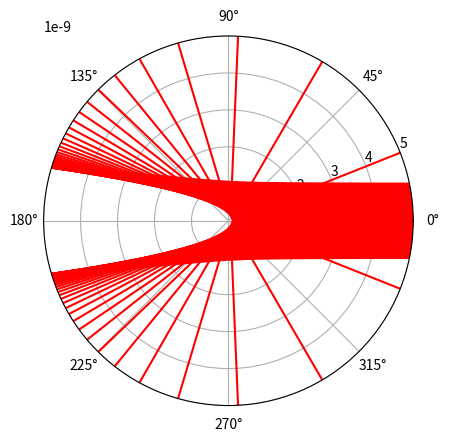

Reproduce this figure in Python.
import numpy as np
import matplotlib.pyplot as plt
import scipy

Q, q = 1.6e-19, 1.6e-19 # mass of particle at origin and target particle respectively
const = 8.987e9 * Q * q # precomputes k*Q*q
m = 9.11e-31 # mass of particle

def func(t, y): # solver function
    return [
        y[1],
        (const / (m * y[0] ** 2)) + y[0]*y[3]**2,
        y[3],
        -(2 * y[1] * y[3]) / y[0]
    ]

def trajectory(b: float, d: float, v: float):

    t_span = [0, 1]
    
    y0 = [
        np.sqrt(b**2 + d**2),
        -v*np.cos(np.arctan(b/d)),
        np.arctan(b/d),
        (v*np.sin(np.arctan(b/d))) / np.sqrt(b**2 + d**2)
    ]

    def event(t, y): # terminates solver when particles distance to origin is same as at t=0
        return b**2 + d**2 - y[0]**2
    event.terminal = True
    event.direction = -1

    sol = scipy.integrate.solve_ivp(func, t_span, y0, method='DOP853', max_step=1e-6, events=(event), rtol=3e-7, atol=1e-12)
    return sol

fig, ax = plt.subplots(subplot_kw={'projection': 'polar'})

b_values = np.linspace(-1e-9, 1e-9, 100)

for b_ in b_values:
    sol = trajectory(b_, 1e-5, 2189781)
    ax.plot(sol.y[2], sol.y[0], 'r-')

ax.set_rmax(5e-9)

plt.show()